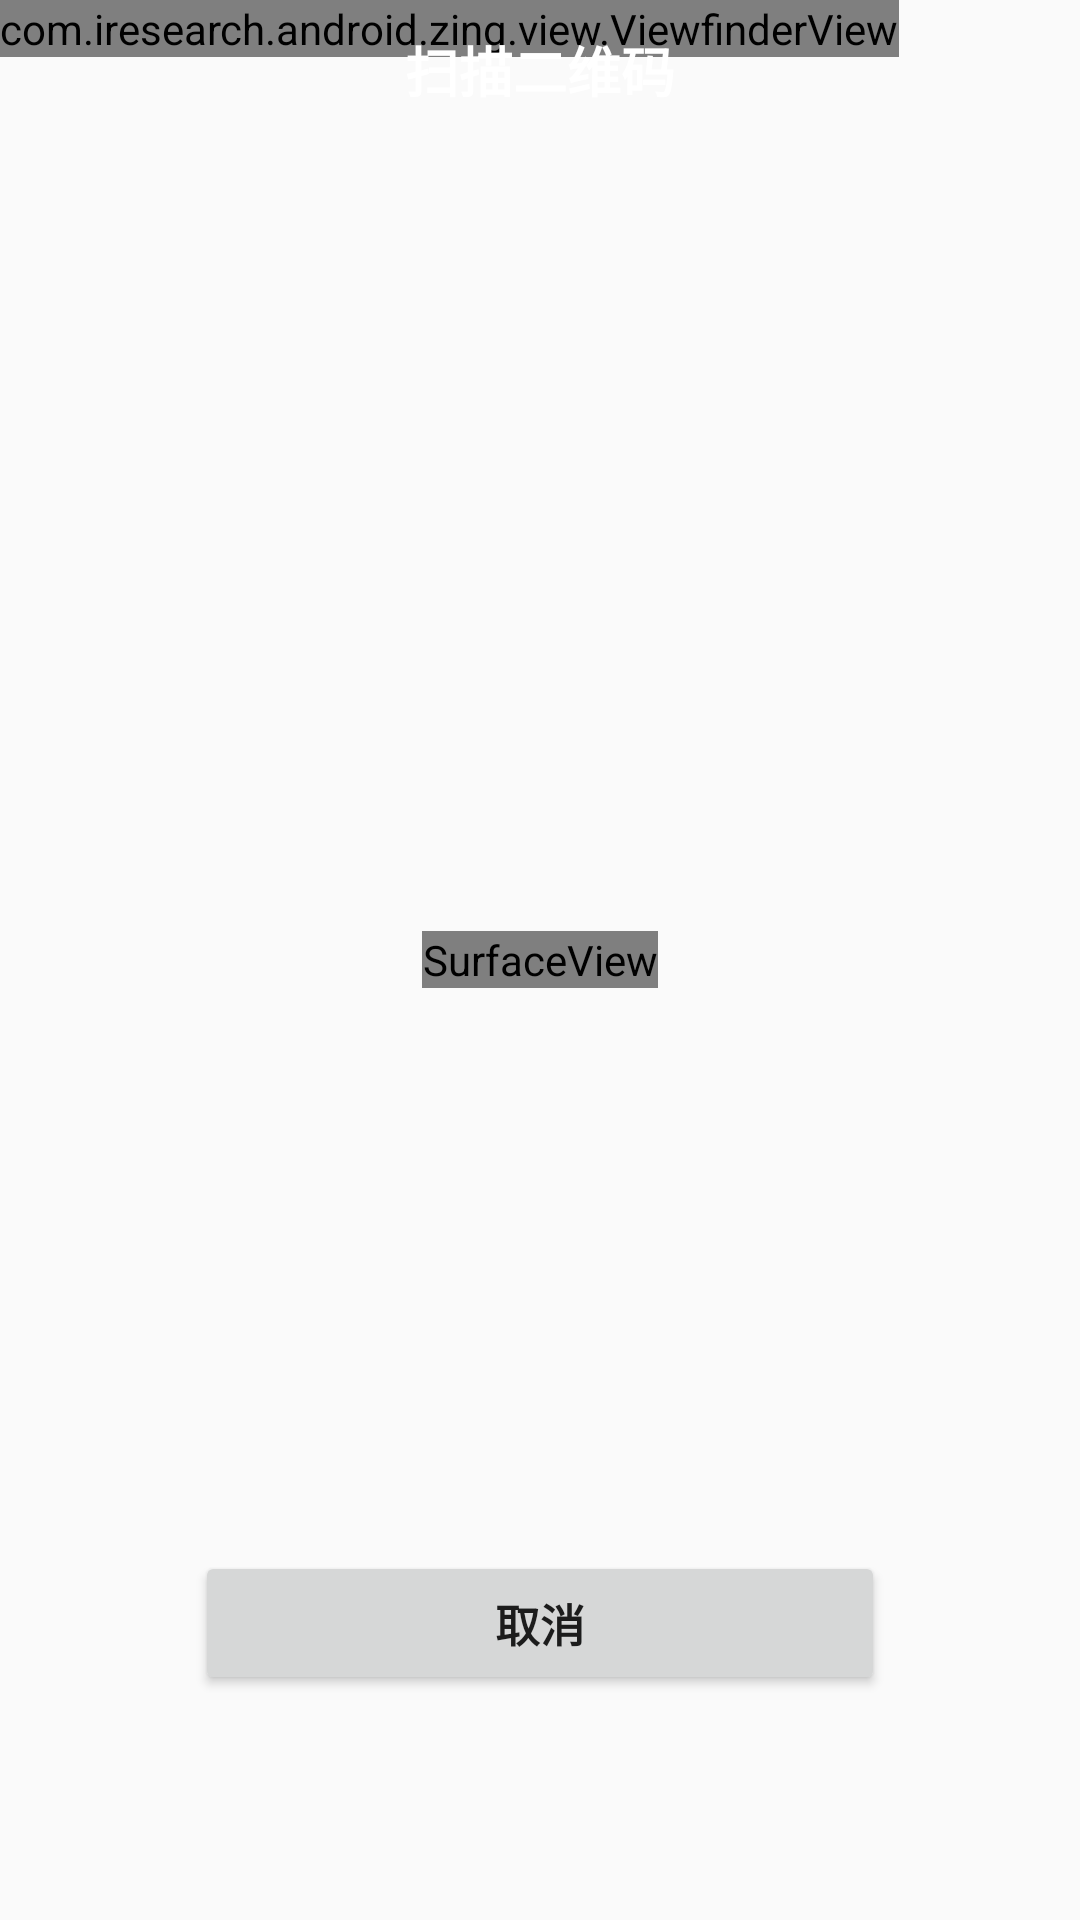

The Android layout XML behind this screen, and the referenced resources:
<!-- AndroidManifest.xml: application theme AppTheme -->
<!-- res/layout/barcode_camera.xml -->
<?xml version="1.0" encoding="utf-8"?>
<FrameLayout xmlns:android="http://schemas.android.com/apk/res/android"
    android:layout_width="fill_parent"
    android:layout_height="fill_parent" >

    <SurfaceView
        android:id="@+id/preview_view"
        android:layout_width="wrap_content"
        android:layout_height="wrap_content"
        android:layout_gravity="center" />

    <com.iresearch.android.zing.view.ViewfinderView
        android:id="@+id/viewfinder_view"
        android:layout_width="wrap_content"
        android:layout_height="wrap_content" />

    <RelativeLayout
        android:layout_width="fill_parent"
        android:layout_height="fill_parent"
        android:layout_gravity="center"
        android:orientation="vertical" >

        <TextView
            android:layout_width="fill_parent"
            android:layout_height="wrap_content"
            android:layout_alignParentTop="true"
            android:layout_centerInParent="true"
            android:gravity="center"
            android:paddingBottom="10dp"
            android:paddingTop="10dp"
            android:text="@string/zing_scanbar"
            android:textColor="@android:color/white"
            android:textSize="18sp"
            android:textStyle="bold" />

        <Button
            android:id="@+id/btn_cancel_scan"
            android:layout_width="230dp"
            android:layout_height="48dp"
            android:layout_alignParentBottom="true"
            android:layout_centerInParent="true"
            android:layout_marginBottom="75dp"
            android:text="@string/cancel"
            android:textSize="15sp"
            android:textStyle="bold" />
    </RelativeLayout>

</FrameLayout>
<!-- resources referenced by this layout -->
<resources>
  <string name="cancel">取消</string>
  <string name="zing_scanbar">扫描二维码</string>
  <style name="AppTheme" parent="AppBaseTheme">
          
      </style>
  <style name="AppBaseTheme" parent="@style/iResearch">
          
      </style>
  <style name="iResearch" parent="@style/Theme.AppCompat.Light">
          
      </style>
</resources>
